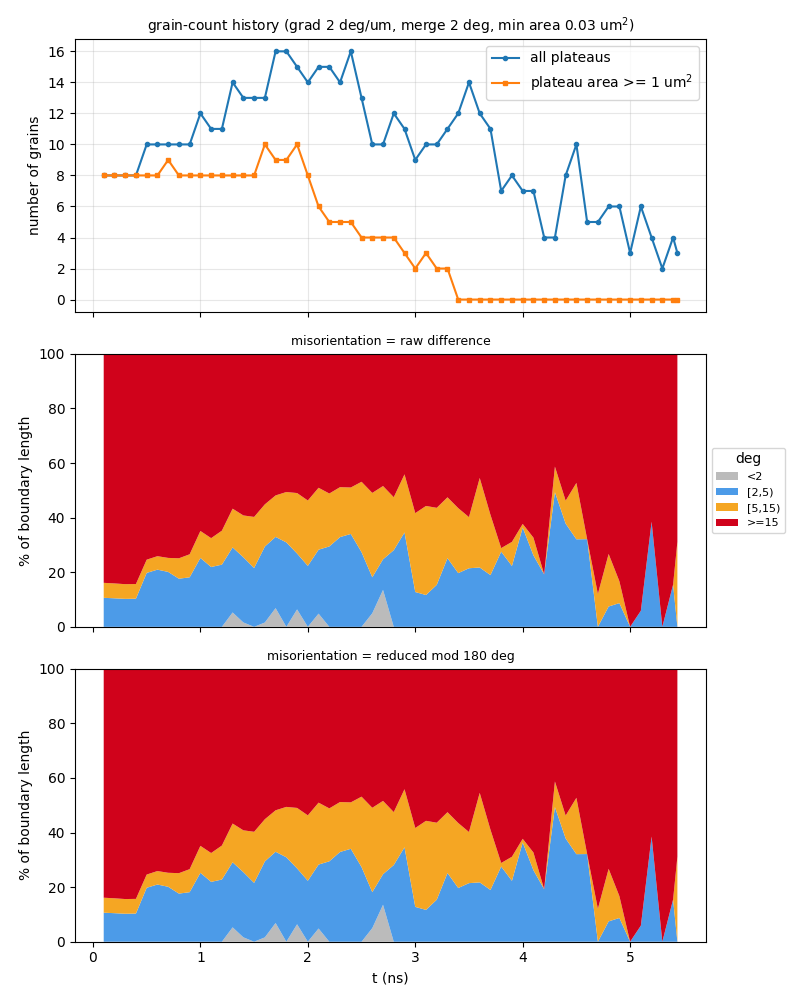

The data file committed next to this chart (first rows):
t_ns, step, file, n_grains, n_ge1um2, n_boundaries, boundary_length_um, plateau_area_frac, mean_grain_area_um2, pct_raw_<2, pct_raw_[2,5), pct_raw_[5,15), pct_raw_>=15, mean_raw_deg, pct_sym_<2, pct_sym_[2,5), pct_sym_[5,15), pct_sym_>=15, mean_sym_deg
0.1, 10, a15_up600ms_v2_kt3pcgkm_s10.vtu, 8, 8, 15, 45.93, 0.862, 10.77, 0, 10.63, 5.489, 83.88, 53.04, 0, 10.63, 5.489, 83.88, 49.6
0.2, 20, a15_up600ms_v2_kt3pcgkm_s20.vtu, 8, 8, 15, 46.28, 0.8596, 10.75, 0, 10.45, 5.448, 84.1, 53.1, 0, 10.45, 5.448, 84.1, 49.73
0.3, 30, a15_up600ms_v2_kt3pcgkm_s30.vtu, 8, 8, 15, 46.84, 0.842, 10.53, 0, 10.25, 5.382, 84.37, 53.41, 0, 10.25, 5.382, 84.37, 50.06
0.4, 40, a15_up600ms_v2_kt3pcgkm_s40.vtu, 8, 8, 15, 46.89, 0.8273, 10.34, 0, 10.31, 5.377, 84.31, 53.06, 0, 10.31, 5.377, 84.31, 49.71
0.5, 50, a15_up600ms_v2_kt3pcgkm_s50.vtu, 10, 8, 19, 52.02, 0.8144, 8.144, 0, 19.75, 4.847, 75.4, 48.1, 0, 19.75, 4.847, 75.4, 45.08
0.6, 60, a15_up600ms_v2_kt3pcgkm_s60.vtu, 10, 8, 19, 53.69, 0.7983, 7.983, 0, 20.95, 4.93, 74.12, 47.12, 0, 20.95, 4.93, 74.12, 44.21
0.7, 70, a15_up600ms_v2_kt3pcgkm_s70.vtu, 10, 9, 19, 53.45, 0.779, 7.79, 0, 20.12, 5.129, 74.75, 47.56, 0, 20.12, 5.129, 74.75, 44.62
0.8, 80, a15_up600ms_v2_kt3pcgkm_s80.vtu, 10, 8, 19, 55.15, 0.7631, 7.631, 0, 17.63, 7.485, 74.89, 47.48, 0, 17.63, 7.485, 74.89, 44.67
0.9, 90, a15_up600ms_v2_kt3pcgkm_s90.vtu, 10, 8, 19, 55.53, 0.7414, 7.414, 0, 18.15, 8.43, 73.42, 46.55, 0, 18.15, 8.43, 73.42, 43.76
1, 100, a15_up600ms_v2_kt3pcgkm_s100.vtu, 12, 8, 24, 61.59, 0.7211, 6.009, 0, 25.24, 9.876, 64.89, 41.85, 0, 25.24, 9.876, 64.89, 39.34
1.1, 110, a15_up600ms_v2_kt3pcgkm_s110.vtu, 11, 8, 21, 59.52, 0.7024, 6.385, 0, 21.92, 10.57, 67.51, 43.42, 0, 21.92, 10.57, 67.51, 40.82
1.2, 120, a15_up600ms_v2_kt3pcgkm_s120.vtu, 11, 8, 21, 63.49, 0.6758, 6.144, 0, 22.78, 12.45, 64.78, 41.92, 0, 22.78, 12.45, 64.78, 39.49
1.3, 130, a15_up600ms_v2_kt3pcgkm_s130.vtu, 14, 8, 29, 72.64, 0.6376, 4.554, 5.27, 23.83, 14.19, 56.72, 37.07, 5.27, 23.83, 14.19, 56.72, 34.95
1.4, 140, a15_up600ms_v2_kt3pcgkm_s140.vtu, 13, 8, 26, 72.31, 0.6016, 4.628, 1.605, 23.88, 15.32, 59.2, 38.93, 1.605, 23.88, 15.32, 59.2, 36.76
1.5, 150, a15_up600ms_v2_kt3pcgkm_s150.vtu, 13, 8, 25, 70.99, 0.5701, 4.386, 0, 21.55, 18.71, 59.74, 39.37, 0, 21.55, 18.71, 59.74, 37.07
1.6, 160, a15_up600ms_v2_kt3pcgkm_s160.vtu, 13, 10, 26, 75.84, 0.5277, 4.06, 1.59, 27.83, 15.45, 55.14, 37.92, 1.59, 27.83, 15.45, 55.14, 35.36
1.7, 170, a15_up600ms_v2_kt3pcgkm_s170.vtu, 16, 9, 35, 85.21, 0.4829, 3.018, 6.863, 26.08, 15.19, 51.87, 36.29, 6.863, 26.08, 15.19, 51.87, 33.08
1.8, 180, a15_up600ms_v2_kt3pcgkm_s180.vtu, 16, 9, 36, 89.32, 0.431, 2.694, 0, 30.93, 18.45, 50.62, 35.64, 0, 30.93, 18.45, 50.62, 33.03
1.9, 190, a15_up600ms_v2_kt3pcgkm_s190.vtu, 15, 10, 33, 88.93, 0.3665, 2.443, 6.387, 20.46, 22.15, 51, 36.72, 6.387, 20.46, 22.15, 51, 33.23
2, -1, a15_up600ms_v2_kt3pcgkm_t200.vtu, 14, 8, 31, 83.17, 0.3065, 2.189, 0, 22.32, 23.95, 53.72, 39.6, 0, 22.32, 23.95, 53.72, 35.37
2.1, 210, a15_up600ms_v2_kt3pcgkm_s210.vtu, 15, 6, 33, 85.55, 0.2599, 1.733, 4.839, 23.42, 22.67, 49.07, 38.06, 4.839, 23.42, 22.67, 49.07, 32.39
2.2, 220, a15_up600ms_v2_kt3pcgkm_s220.vtu, 15, 5, 31, 79.65, 0.1918, 1.278, 0, 29.45, 19.39, 51.16, 36.75, 0, 29.45, 19.39, 51.16, 33.88
2.3, 230, a15_up600ms_v2_kt3pcgkm_s230.vtu, 14, 5, 28, 71.47, 0.1568, 1.12, 0, 32.87, 18.29, 48.84, 39.12, 0, 32.87, 18.29, 48.84, 31.59
2.4, 240, a15_up600ms_v2_kt3pcgkm_s240.vtu, 16, 5, 33, 81.57, 0.132, 0.8251, 0, 34.03, 17.01, 48.96, 36, 0, 34.03, 17.01, 48.96, 31.72
2.5, 250, a15_up600ms_v2_kt3pcgkm_s250.vtu, 13, 4, 23, 75.22, 0.1244, 0.9569, 0, 27.35, 25.78, 46.87, 36.67, 0, 27.35, 25.78, 46.87, 30.99
2.6, 260, a15_up600ms_v2_kt3pcgkm_s260.vtu, 10, 4, 19, 61.97, 0.1247, 1.247, 4.981, 13.18, 30.9, 50.94, 44.4, 4.981, 13.18, 30.9, 50.94, 32.98
2.7, 270, a15_up600ms_v2_kt3pcgkm_s270.vtu, 10, 4, 18, 67.21, 0.1179, 1.179, 13.54, 11.19, 26.85, 48.42, 42.14, 13.54, 11.19, 26.85, 48.42, 31.46
2.8, 280, a15_up600ms_v2_kt3pcgkm_s280.vtu, 12, 4, 22, 69.24, 0.1092, 0.91, 0, 28.09, 19.39, 52.52, 39.54, 0, 28.09, 19.39, 52.52, 34.14
2.9, 290, a15_up600ms_v2_kt3pcgkm_s290.vtu, 11, 3, 20, 69.98, 0.09086, 0.826, 0, 34.57, 21.29, 44.14, 39.89, 0, 34.57, 21.29, 44.14, 29.31
3, 300, a15_up600ms_v2_kt3pcgkm_s300.vtu, 9, 2, 16, 55.59, 0.07598, 0.8443, 0, 12.76, 28.89, 58.35, 51.49, 0, 12.76, 28.89, 58.35, 37.85
3.1, 310, a15_up600ms_v2_kt3pcgkm_s310.vtu, 10, 3, 18, 58.37, 0.07419, 0.7419, 0, 11.66, 32.62, 55.72, 48.5, 0, 11.66, 32.62, 55.72, 35.14
3.2, 320, a15_up600ms_v2_kt3pcgkm_s320.vtu, 10, 2, 19, 57.94, 0.07285, 0.7285, 0, 15.38, 28.22, 56.41, 49.81, 0, 15.38, 28.22, 56.41, 35.81
3.3, 330, a15_up600ms_v2_kt3pcgkm_s330.vtu, 11, 2, 19, 59.19, 0.05595, 0.5086, 0, 25.16, 22.28, 52.56, 46.04, 0, 25.16, 22.28, 52.56, 33.43
3.4, 340, a15_up600ms_v2_kt3pcgkm_s340.vtu, 12, 0, 23, 70.16, 0.04294, 0.3579, 0, 19.68, 23.81, 56.52, 41.01, 0, 19.68, 23.81, 56.52, 40.78
3.5, 350, a15_up600ms_v2_kt3pcgkm_s350.vtu, 14, 0, 30, 73.5, 0.03646, 0.2604, 0, 21.46, 18.72, 59.82, 43.62, 0, 21.46, 18.72, 59.82, 39.49
3.6, 360, a15_up600ms_v2_kt3pcgkm_s360.vtu, 12, 0, 23, 63.01, 0.0268, 0.2233, 0, 21.74, 32.79, 45.47, 29.15, 0, 21.74, 32.79, 45.47, 29.15
3.7, 370, a15_up600ms_v2_kt3pcgkm_s370.vtu, 11, 0, 21, 72.44, 0.02361, 0.2147, 0, 18.96, 22.08, 58.96, 36.57, 0, 18.96, 22.08, 58.96, 36.57
3.8, 380, a15_up600ms_v2_kt3pcgkm_s380.vtu, 7, 0, 10, 47.01, 0.02307, 0.3295, 0, 27.54, 1.303, 71.16, 46.92, 0, 27.54, 1.303, 71.16, 46.92
3.9, 390, a15_up600ms_v2_kt3pcgkm_s390.vtu, 8, 0, 13, 47.84, 0.01555, 0.1944, 0, 22.3, 8.834, 68.87, 48.96, 0, 22.3, 8.834, 68.87, 47.63
4, 400, a15_up600ms_v2_kt3pcgkm_s400.vtu, 7, 0, 11, 49.28, 0.01382, 0.1974, 0, 36.35, 1.343, 62.3, 42.09, 0, 36.35, 1.343, 62.3, 42.09
4.1, 410, a15_up600ms_v2_kt3pcgkm_s410.vtu, 7, 0, 12, 51.01, 0.01111, 0.1587, 0, 26.19, 6.488, 67.32, 45.77, 0, 26.19, 6.488, 67.32, 45.77
4.2, 420, a15_up600ms_v2_kt3pcgkm_s420.vtu, 4, 0, 4, 34.56, 0.0082, 0.205, 0, 19.22, 0, 80.78, 64.64, 0, 19.22, 0, 80.78, 64.64
4.3, 430, a15_up600ms_v2_kt3pcgkm_s430.vtu, 4, 0, 5, 30.18, 0.005657, 0.1414, 0, 49.31, 9.38, 41.31, 11.8, 0, 49.31, 9.38, 41.31, 11.8
4.4, 440, a15_up600ms_v2_kt3pcgkm_s440.vtu, 8, 0, 14, 49.94, 0.00929, 0.1161, 0, 37.81, 8.403, 53.79, 38.94, 0, 37.81, 8.403, 53.79, 38.41
4.5, 450, a15_up600ms_v2_kt3pcgkm_s450.vtu, 10, 0, 18, 56.3, 0.01026, 0.1026, 0, 32.06, 20.65, 47.29, 35.23, 0, 32.06, 20.65, 47.29, 34.67
4.6, 460, a15_up600ms_v2_kt3pcgkm_s460.vtu, 5, 0, 8, 48.24, 0.005763, 0.1153, 0, 32.11, 0, 67.89, 49.87, 0, 32.11, 0, 67.89, 48.92
4.7, 470, a15_up600ms_v2_kt3pcgkm_s470.vtu, 5, 0, 7, 37.99, 0.006392, 0.1278, 0, 0, 12.07, 87.93, 63.96, 0, 0, 12.07, 87.93, 62.61
4.8, 480, a15_up600ms_v2_kt3pcgkm_s480.vtu, 6, 0, 10, 39.59, 0.006596, 0.1099, 0, 7.455, 19.24, 73.3, 69.73, 0, 7.455, 19.24, 73.3, 46.13
4.9, 490, a15_up600ms_v2_kt3pcgkm_s490.vtu, 6, 0, 9, 38.28, 0.005746, 0.09576, 0, 8.691, 8.025, 83.28, 60.62, 0, 8.691, 8.025, 83.28, 59.42
5, -1, a15_up600ms_v2_kt3pcgkm_t500.vtu, 3, 0, 3, 16.15, 0.006746, 0.2249, 0, 0, 0, 100, 62.93, 0, 0, 0, 100, 59.18
5.1, 510, a15_up600ms_v2_kt3pcgkm_s510.vtu, 6, 0, 10, 44.65, 0.008817, 0.147, 0, 5.897, 0, 94.1, 68.49, 0, 5.897, 0, 94.1, 65.07
5.2, 520, a15_up600ms_v2_kt3pcgkm_s520.vtu, 4, 0, 5, 28.12, 0.00615, 0.1538, 0, 38.51, 0, 61.49, 35.03, 0, 38.51, 0, 61.49, 35.03
5.3, 530, a15_up600ms_v2_kt3pcgkm_s530.vtu, 2, 0, 1, 13.81, 0.003193, 0.1597, 0, 0, 0, 100, 40.26, 0, 0, 0, 100, 40.26
5.4, 540, a15_up600ms_v2_kt3pcgkm_s540.vtu, 4, 0, 5, 26.7, 0.002273, 0.05681, 0, 15.47, 0, 84.53, 49.48, 0, 15.47, 0, 84.53, 49.48
5.44, -1, a15_up600ms_v2_kt3pcgkm_stall645.vtu, 3, 0, 3, 23.04, 0.002249, 0.07495, 0, 0, 31.15, 68.85, 60.44, 0, 0, 31.15, 68.85, 60.44
